Run: headless pygame with SDL's dummy video driver; simulated clock (each Clock.tick advances the game by its frame time, no real sleeping); random seed 0; keys injected as events and as key.get_pressed() state; no mouse input.
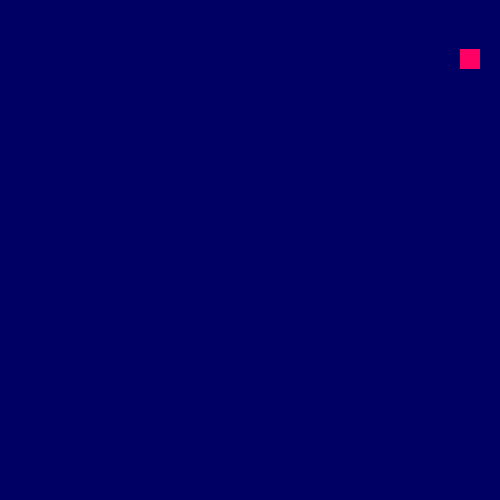
Frame 1 of 4 · flips 1–60 · no input
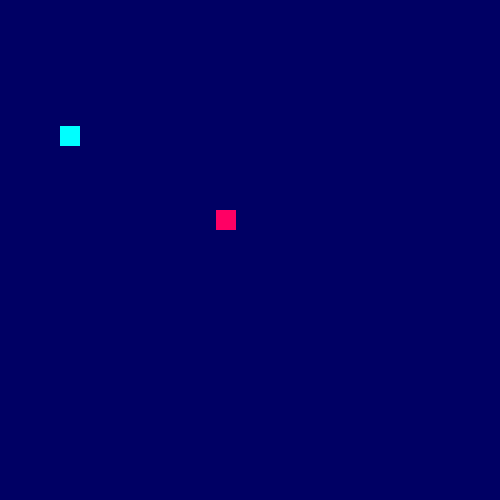
Frame 2 of 4 · flips 61–180 · tapped SPACE, RETURN · held RIGHT (→), D
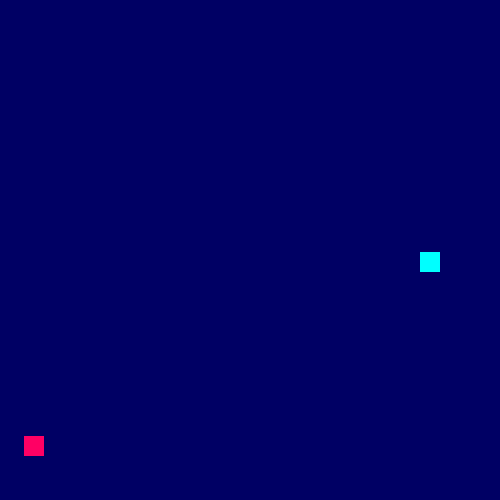
Frame 3 of 4 · flips 181–300 · held DOWN (↓), S
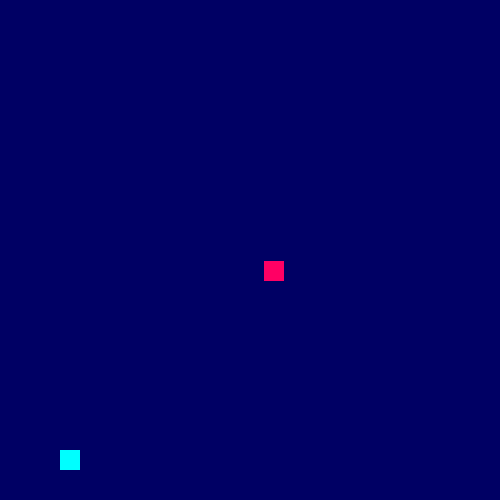
Frame 4 of 4 · flips 301–420 · held LEFT (←), A, UP (↑), W

The pygame program that drew these frames:

import pygame

class Colors:
    """Constants for Colors""" #COOLORS COLORS COOLARES!!!!
    WHITE = (0, 0, 100)
    BLACK = (0, 0, 0)
    RED = (255, 0, 100)
    BLUE = (0, 255, 255)
    GREEN = (0, 255, 0)

class GameSettings:
    """Settings for the game"""
    width: int = 500
    height: int = 500
    gravity: float = 0.3
    player_width: int = 20
    player_height: int = 20
    player_jump_velocity: float = 15

class Game:
    """Main game class that runs the loop and holds game objects"""
    
    def __init__(self, settings: GameSettings):
        pygame.init()
        self.settings = settings
        self.running = True
        self.screen = pygame.display.set_mode((settings.width, settings.height))
        self.clock = pygame.time.Clock()
        self.players = []

    def add_player(self, player):
        self.players.append(player)

    def run(self):
        """Main game loop"""
        while self.running:
            for event in pygame.event.get():
                if event.type == pygame.QUIT or (event.type == pygame.KEYDOWN and event.key == pygame.K_ESCAPE):
                    self.running = False

            self.screen.fill(Colors.WHITE)

            for player in self.players:
                player.update()
                player.draw(self.screen)
                
            pygame.display.flip()
            self.clock.tick(60)

        pygame.quit()

class Player:
    """Player class, a bouncing rectangle"""

    def __init__(self, game: Game, x: int, y: int, v_x: float, v_y: float, color):
        self.game = game
        settings = game.settings

        self.width = settings.player_width
        self.height = settings.player_height
        self.color = color

        self.x = x
        self.y = y
        self.v_x = v_x
        self.v_y = v_y

        self.is_jumping = False
        self.v_jump = settings.player_jump_velocity

    def update(self):
        self.update_jump()
        self.update_y()
        self.update_x()

    def update_y(self):
        self.v_y += self.game.settings.gravity
        self.y += self.v_y

        if self.y >= self.game.settings.height - self.height:
            self.y = self.game.settings.height - self.height
            self.v_y = 0
            self.is_jumping = False

    def update_x(self):
        self.x += self.v_x

        if self.x <= 0:
            self.x = 0
            self.v_x = -self.v_x
        elif self.x >= self.game.settings.width - self.width:
            self.x = self.game.settings.width - self.width
            self.v_x = -self.v_x

    def update_jump(self):
        if not self.is_jumping:
            self.v_y = -self.v_jump
            self.is_jumping = True

    def draw(self, screen):
        pygame.draw.rect(screen, self.color, (self.x, self.y, self.width, self.height))

# Set up game
settings = GameSettings()
game = Game(settings)

# da story of the 2 tick tac colored players
p1 = Player(game, x=100, y=400, v_x=6, v_y=0, color=Colors.RED)
p2 = Player(game, x=300, y=100, v_x=4, v_y=1, color=Colors.BLUE)

game.add_player(p1)
game.add_player(p2)

# Run the game
game.run()
